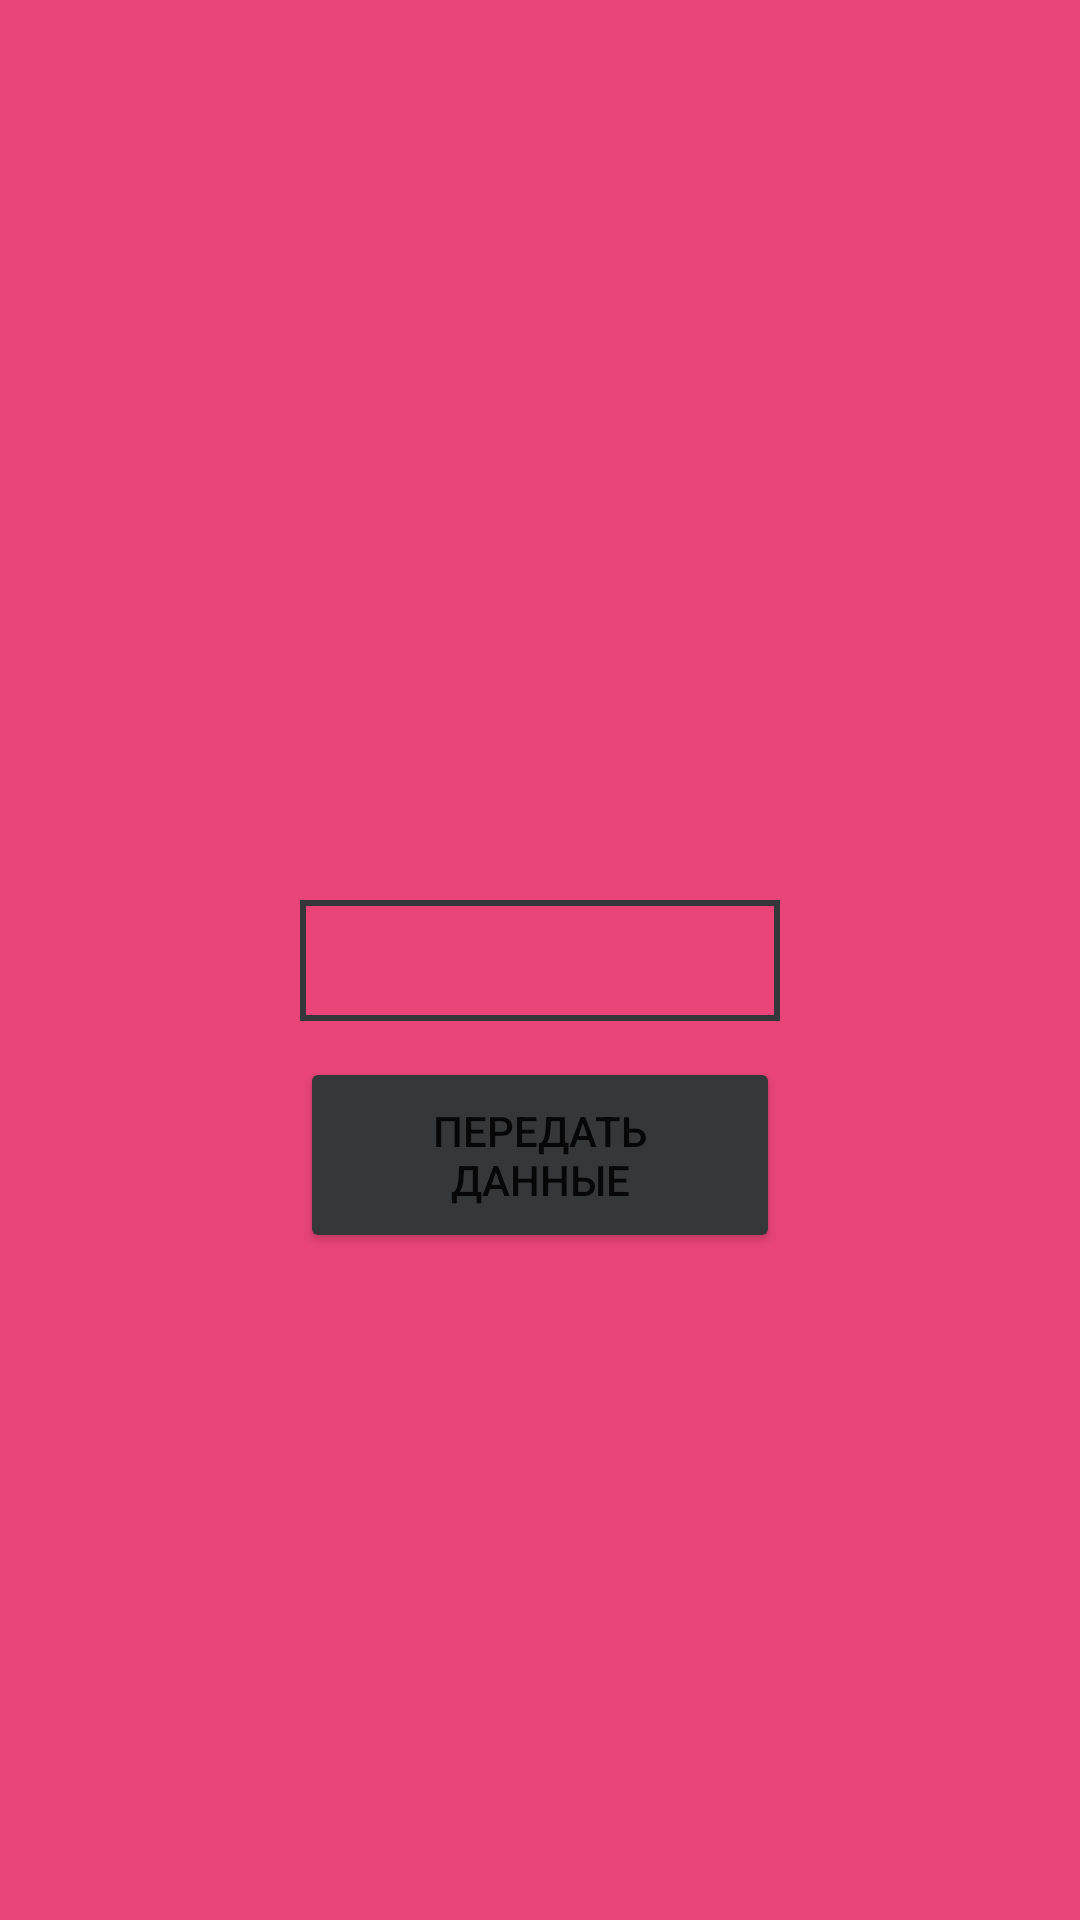

Write the Android layout XML for this screen, with the resource values it uses.
<!-- AndroidManifest.xml: application theme Theme.Homework_3_2 -->
<!-- res/layout/fragment_first.xml -->
<?xml version="1.0" encoding="utf-8"?>
<androidx.constraintlayout.widget.ConstraintLayout xmlns:android="http://schemas.android.com/apk/res/android"
    xmlns:tools="http://schemas.android.com/tools"
    android:layout_width="match_parent"
    android:layout_height="match_parent"
    xmlns:app="http://schemas.android.com/apk/res-auto"
    android:background="@color/pink"
    tools:context=".FirstFragment">


    <EditText
        android:id="@+id/et_char"
        android:layout_width="match_parent"
        android:layout_height="wrap_content"
        app:layout_constraintTop_toTopOf="parent"
        app:layout_constraintLeft_toLeftOf="parent"
        app:layout_constraintRight_toRightOf="parent"
        app:layout_constraintBottom_toBottomOf="parent"
        android:layout_marginHorizontal="100dp"
        android:background="@drawable/corners"
        android:paddingVertical="8dp"
        />

    <Button
        android:id="@+id/btn_next"
        android:layout_width="match_parent"
        android:layout_height="wrap_content"
        android:layout_marginHorizontal="100dp"
        app:layout_constraintTop_toTopOf="parent"
        app:layout_constraintLeft_toLeftOf="parent"
        app:layout_constraintRight_toRightOf="parent"
        app:layout_constraintBottom_toBottomOf="parent"
        android:layout_marginTop="130dp"
       android:padding="15dp"
        android:text="Передать данные"
        android:backgroundTint="@color/dark_green"
        />




</androidx.constraintlayout.widget.ConstraintLayout>
<!-- resources referenced by this layout -->
<resources>
  <color name="dark_green">#363739</color>
  <color name="pink">#E94579</color>
  <!-- drawable corners (drawable) -->
  <?xml version="1.0" encoding="utf-8"?>
  <shape
      xmlns:android="http://schemas.android.com/apk/res/android">
  
      <stroke android:color="@color/dark_green"/>
      <stroke android:width="2dp"/>
  </shape>
  <style name="Theme.Homework_3_2" parent="Theme.MaterialComponents.DayNight.DarkActionBar">
          
          <item name="colorPrimary">@color/purple_500</item>
          <item name="colorPrimaryVariant">@color/purple_700</item>
          <item name="colorOnPrimary">@color/white</item>
          
          <item name="colorSecondary">@color/teal_200</item>
          <item name="colorSecondaryVariant">@color/teal_700</item>
          <item name="colorOnSecondary">@color/black</item>
          
          <item name="android:statusBarColor" tools:targetApi="l">?attr/colorPrimaryVariant</item>
          
      </style>
  <color name="purple_500">#FF6200EE</color>
  <color name="purple_700">#FF3700B3</color>
  <color name="white">#FFFFFFFF</color>
  <color name="teal_200">#FF03DAC5</color>
  <color name="teal_700">#FF018786</color>
  <color name="black">#FF000000</color>
</resources>
